The GitHub repository ummershakeel03/Rice-Leaf-Diseases-Classification contains a labelled image folder "Rice Dataset" with 3 categories: bacterial leaf blight, brown spot, leaf blast. Examples follow, each with its label.

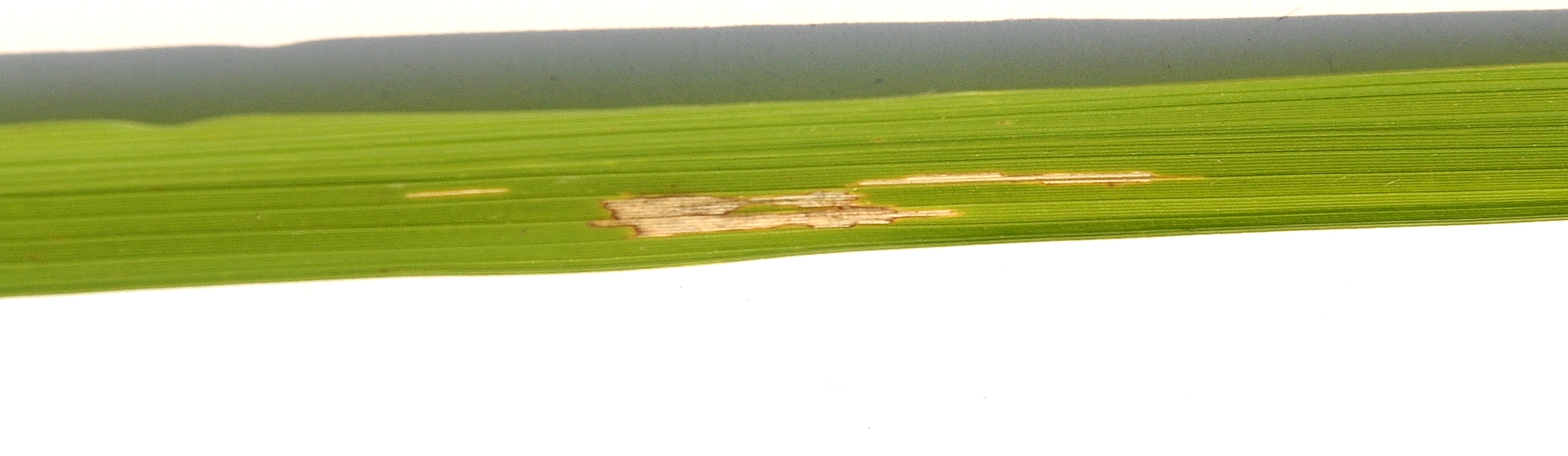
Label: bacterial leaf blight

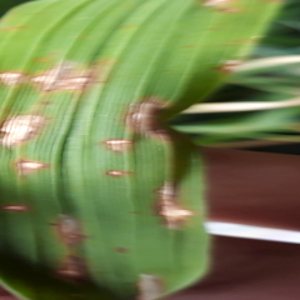
Label: leaf blast

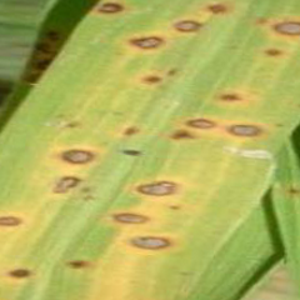
Label: brown spot

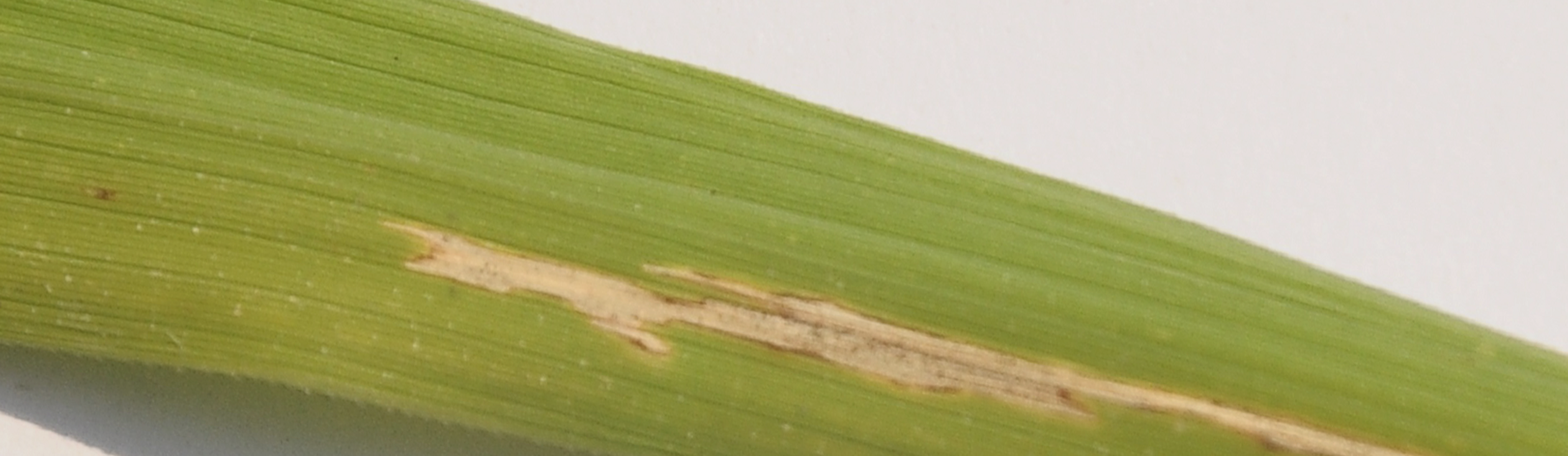
Label: bacterial leaf blight

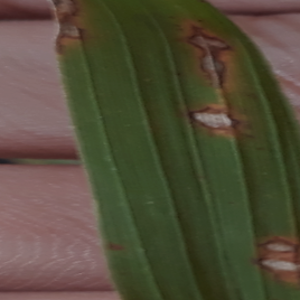
Label: leaf blast

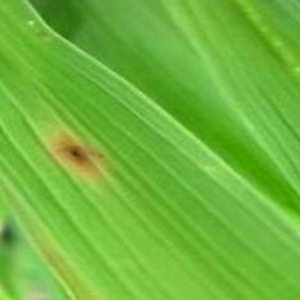
Label: brown spot
